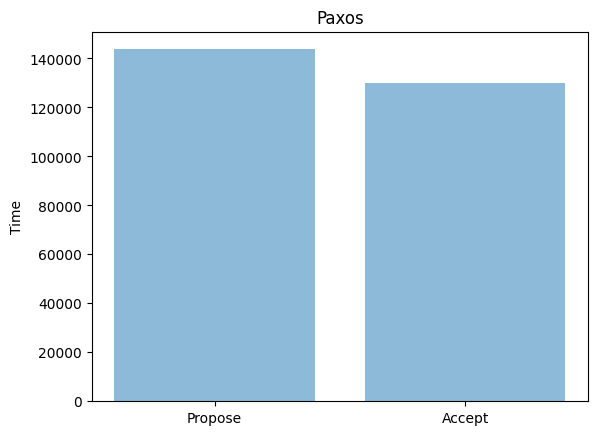

Recreate this plot in Python.
import matplotlib.pyplot as plt; plt.rcdefaults()
import numpy as np
import matplotlib.pyplot as plt

objects = ('Propose', 'Accept')
y_pos = np.arange(len(objects))
performance = [0.14373135566711426*1000000, 0.1298236846923828*1000000]
plt.bar(y_pos, performance, align='center', alpha=0.5)
plt.xticks(y_pos, objects)
plt.ylabel('Time')
plt.title('Paxos')
plt.show()


"""
1603168394.6725395
1603168394.6862798

1603168394.6116283
1603168394.63283

1603168394.590597
1603168394.5971508

1603168394.6025865
1603168394.6148098


1603168394.5829484
1603168394.6023405"""